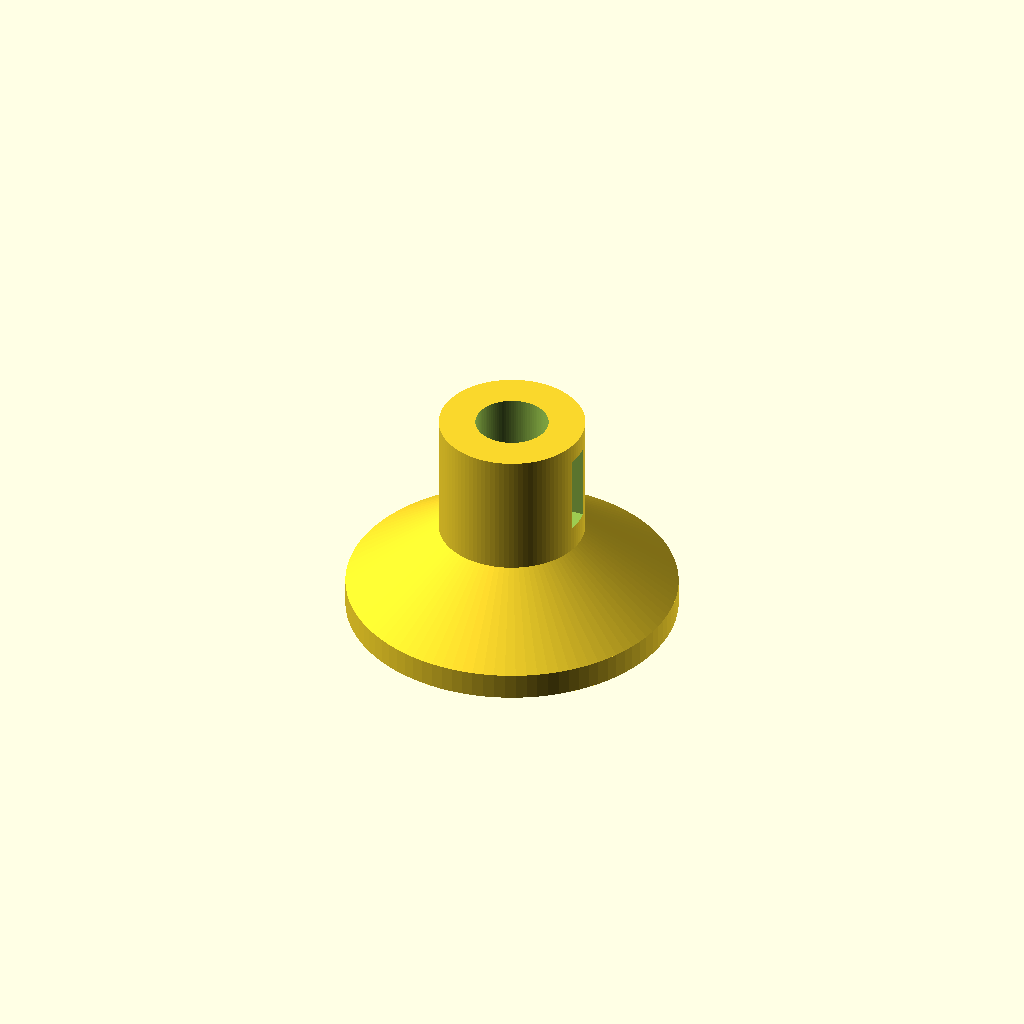
Cell 1: rendered with the file's own defaults.
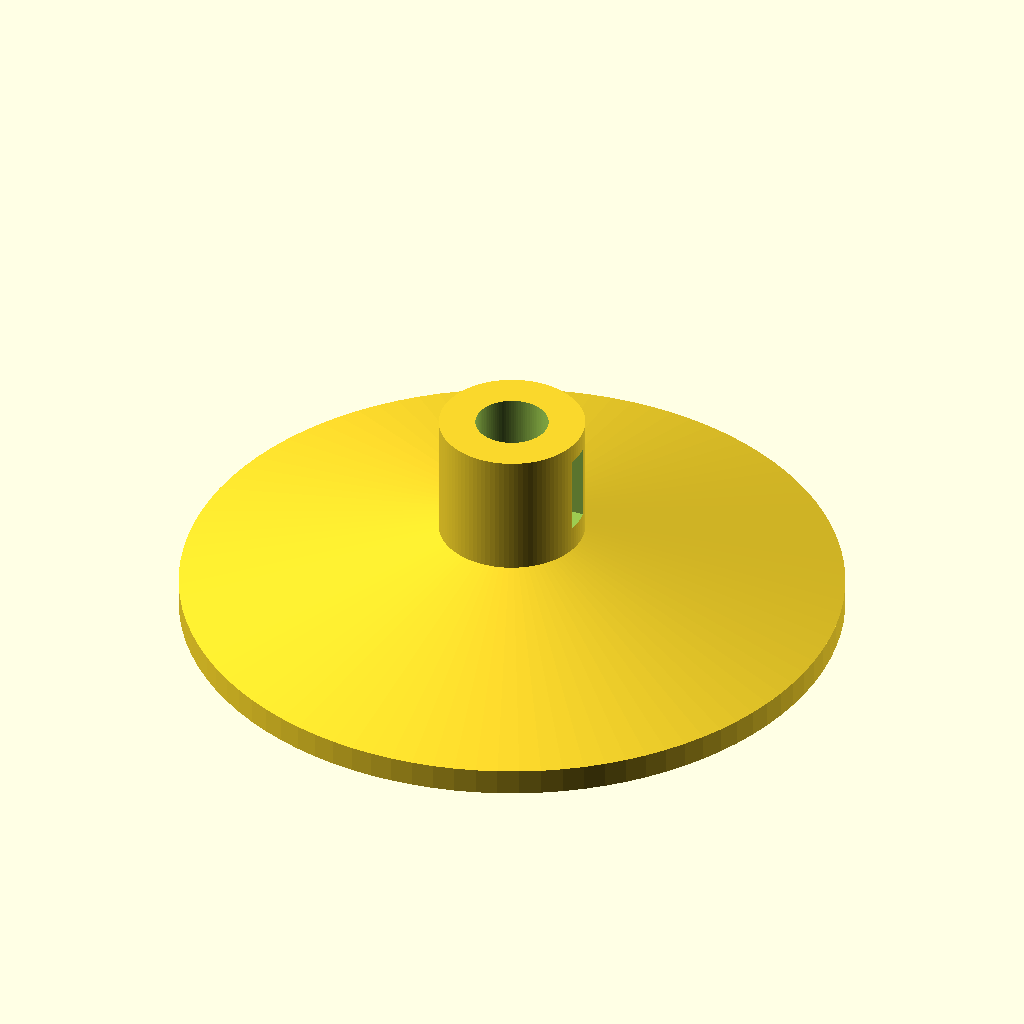
Cell 2: the same model with base_d = 100.
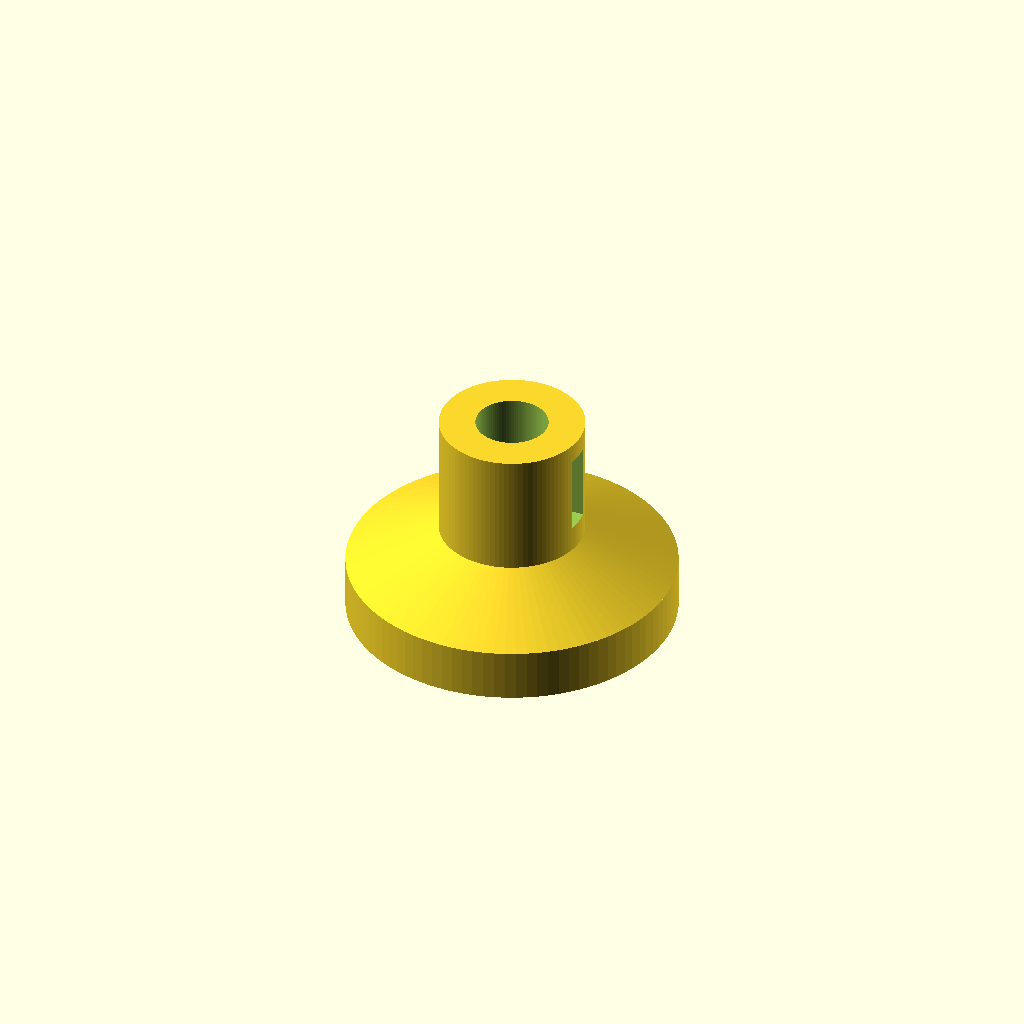
Cell 3: the same model with base_h = 8.
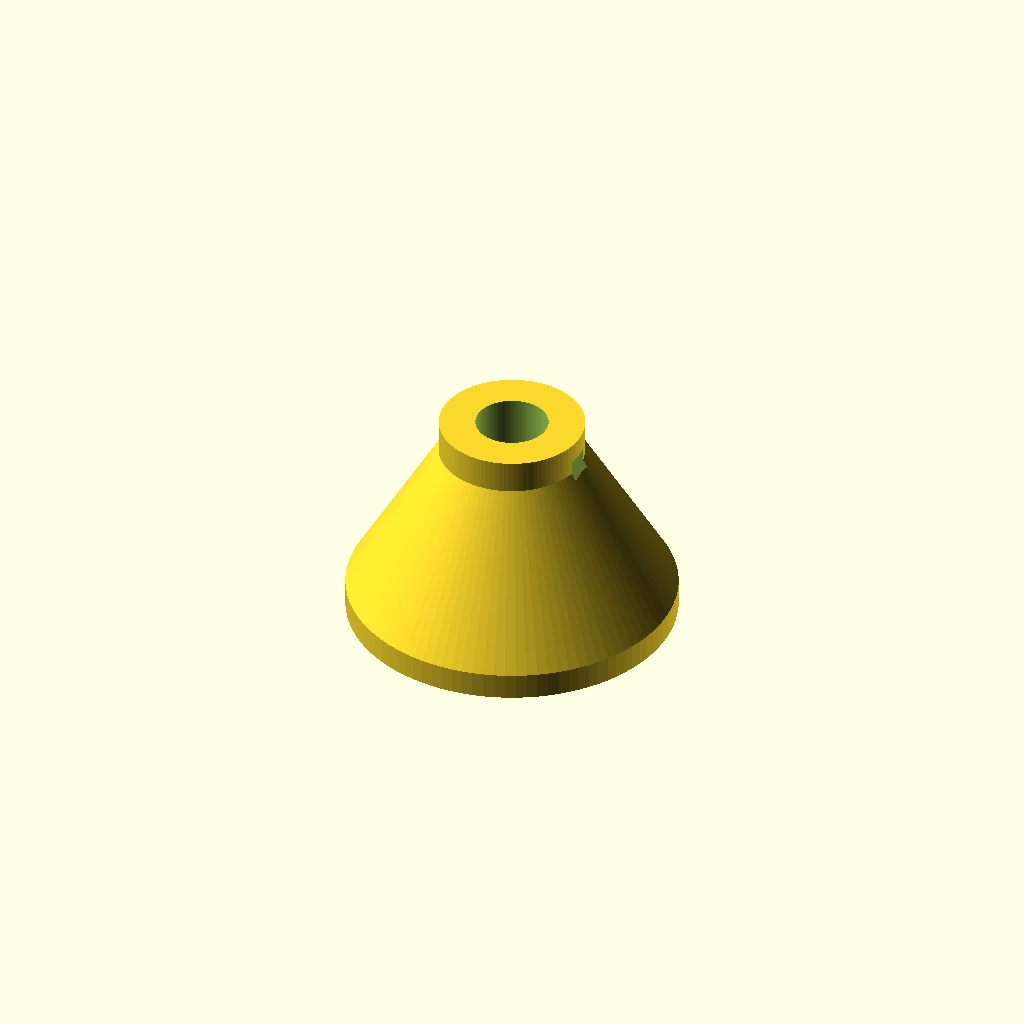
Cell 4 — cone_top_z set to 28, the other parameters unchanged.
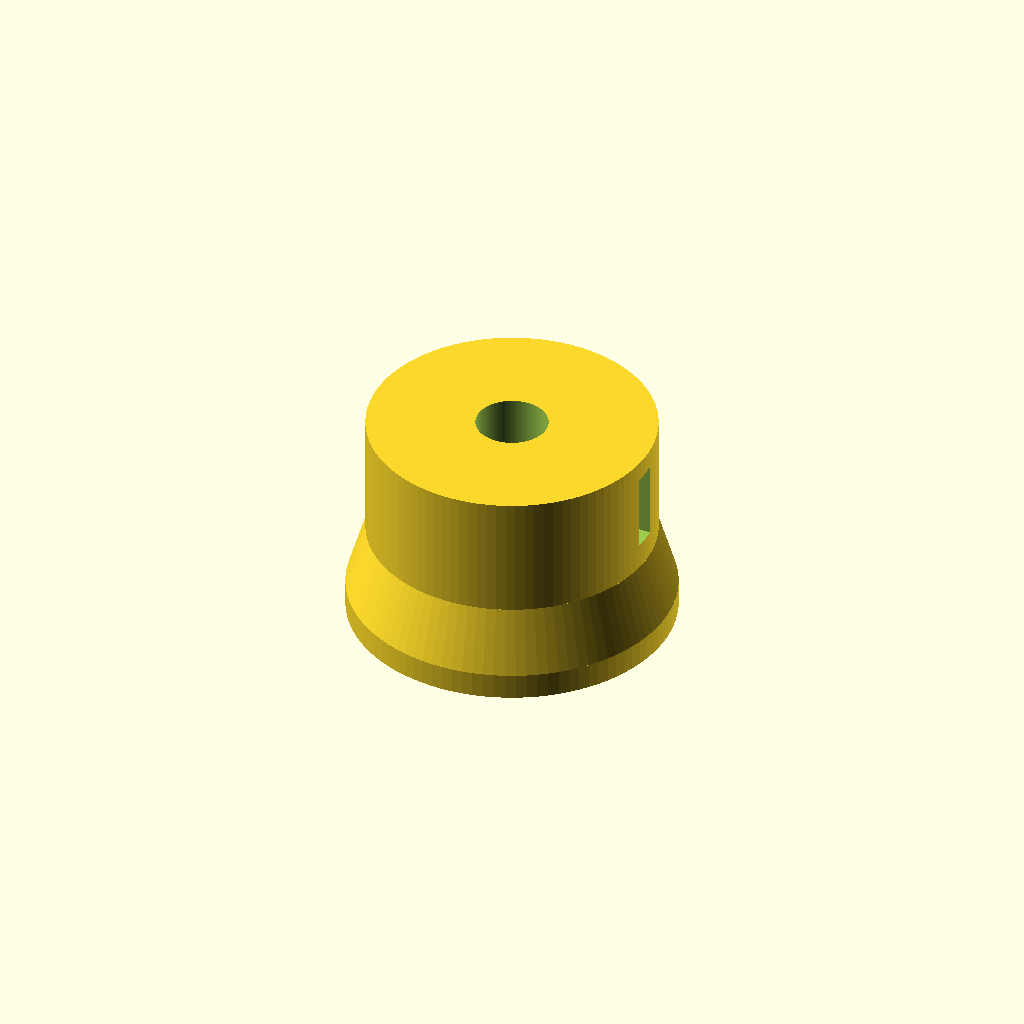
Cell 5 — col_d set to 44, the other parameters unchanged.
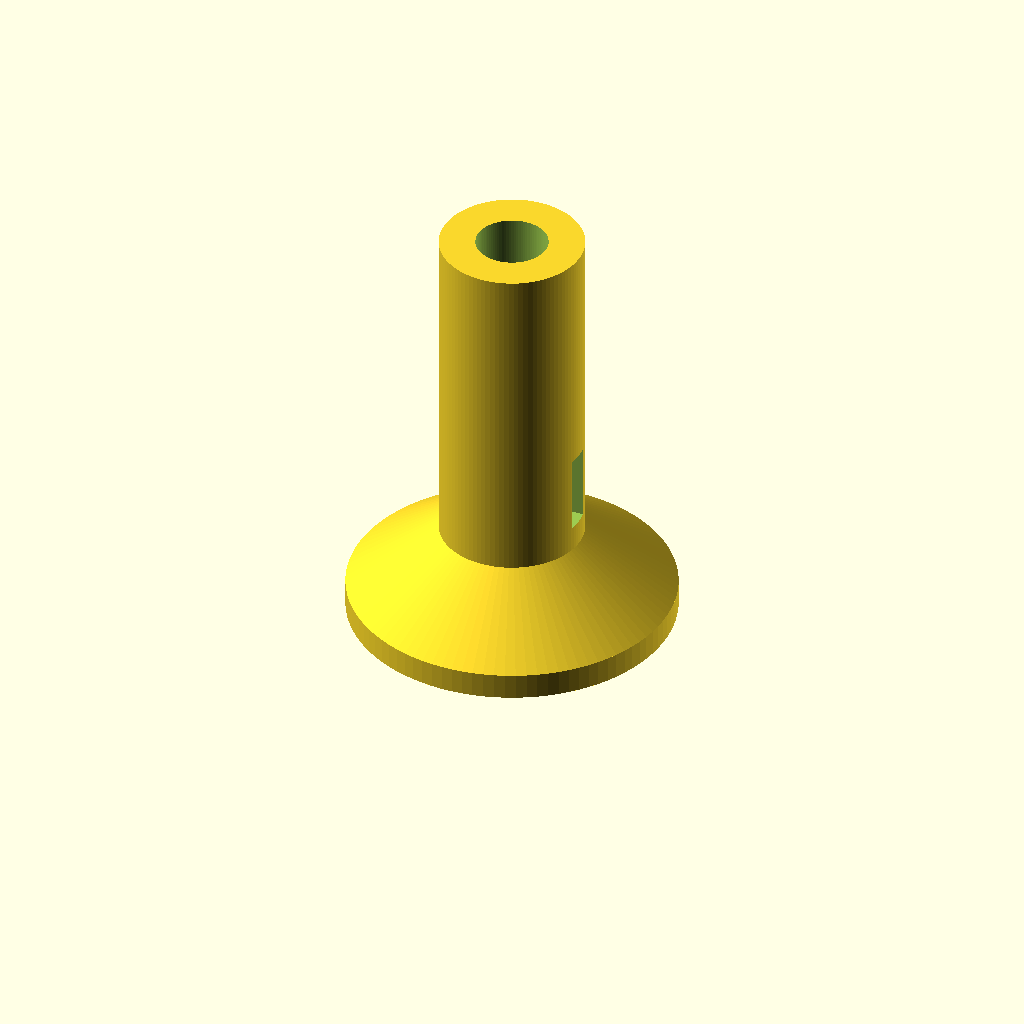
Cell 6 — col_top_z set to 66, the other parameters unchanged.
One fixed orthographic camera (rotation 55°, 0°, 25°; colour scheme Cornfield) for every cell.
OpenSCAD source file bench/heldout/harness/bench/results/ceiling-opus/code/claude_claude-opus-5-5/microtube_balance_stand_s0_a0.scad:
// Analytical balance stand for one 1.5 mL microcentrifuge tube
// Print orientation: standing upright, base on the bed (z = 0)

$fn = 96;

// ---------- Outer body ----------
base_d      = 50;   // base disc diameter
base_h      = 4;    // base disc top (z = 0 .. 4)
cone_top_z  = 14;   // outer cone ends here (50 -> 22 mm)
col_d       = 22;   // column diameter
col_top_z   = 33;   // overall height (top of column)

// ---------- Tube seat ----------
seat_d       = 11;  // cylindrical seat diameter
seat_cyl_z   = 23;  // bottom of cylindrical seat portion
seat_tip_d   = 3;   // diameter at the bottom of the conical tip
seat_tip_z   = 6;   // bottom of the conical tip (solid below)

// ---------- Viewing window ----------
win_w       = 4;    // window width in Y
win_z0      = 18;   // window bottom
win_z1      = 30;   // window top

eps = 0.5;          // cutter overlap past faces

difference() {
    // Outer body
    union() {
        cylinder(d = base_d, h = base_h);
        translate([0, 0, base_h])
            cylinder(d1 = base_d, d2 = col_d, h = cone_top_z - base_h);
        translate([0, 0, cone_top_z])
            cylinder(d = col_d, h = col_top_z - cone_top_z);
    }

    // Cylindrical part of seat (extends above top)
    translate([0, 0, seat_cyl_z])
        cylinder(d = seat_d, h = col_top_z - seat_cyl_z + eps);

    // Conical tip of seat (slight overlap into cylinder to avoid coplanar faces)
    translate([0, 0, seat_tip_z])
        cylinder(d1 = seat_tip_d, d2 = seat_d, h = seat_cyl_z - seat_tip_z + 0.01);

    // Viewing window through +X wall, from axis to outside
    translate([0, -win_w / 2, win_z0])
        cube([col_d / 2 + eps, win_w, win_z1 - win_z0]);
}
Customizer parameters (derived from the source; name, type, default, range or options):
base_d: number, default 50
base_h: number, default 4
cone_top_z: number, default 14
col_d: number, default 22
col_top_z: number, default 33
seat_d: number, default 11
seat_cyl_z: number, default 23
seat_tip_d: number, default 3
seat_tip_z: number, default 6
win_w: number, default 4
win_z0: number, default 18
win_z1: number, default 30
eps: number, default 0.5
